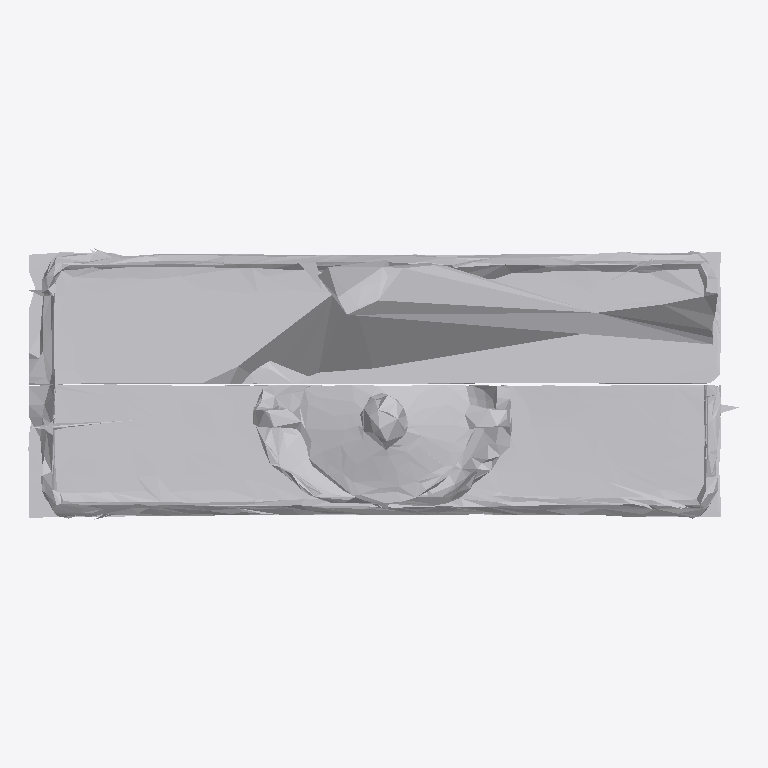
Plan cut of the same IFC building model at storey 'Ground Floor' (level 0.00 m, cut at 1.40 m), seen from above with north up, elements coloured by IFC class: 1 other element (light grey). No cut surface shows.
Extent 1.0 m × 0.4 m × 0.7 m (x, y, z). Storeys (1): Ground Floor at 0.00 m. Elements (1): 1 IfcFurniture.

HEADER;
FILE_DESCRIPTION(('ViewDefinition [CoordinationView]'),'2;1');
FILE_NAME('','2026-07-12T07:40:15',(''),(''),'IfcOpenShell 0.8.0','IfcOpenShell 0.8.0','');
FILE_SCHEMA(('IFC4'));
ENDSEC;
DATA;
#17=IFCPROJECT('1gBvdRQi57QfHzDIFeRzVn',#5,'Office Project',$,$,$,$,(#15),#10);
#20=IFCSITE('3tm58d_L5E8OAcyAD5TVyq',#5,'Site',$,$,#19,$,$,.ELEMENT.,$,$,$,$,$);
#22=IFCBUILDING('1vwKRxP9LEt9n8R19s3dRq',#5,'Building',$,$,#21,$,$,.ELEMENT.,$,$,$);
#24=IFCBUILDINGSTOREY('14uTHcYuP5bOaDYc61PTqm',#5,'Ground Floor',$,$,#23,$,$,.ELEMENT.,0.0);
#35=IFCFURNITURE('3Fvcd8GJnBWh6gf300HHOq',#5,'list03_side_table',$,$,#34,#31,$,$);
ENDSEC;
